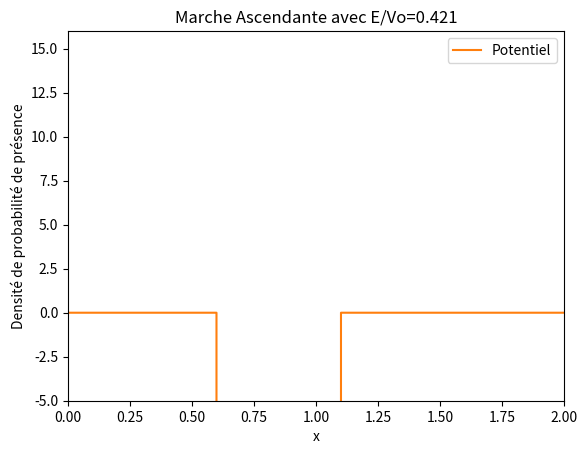

Here is the Python script that generated this plot:
import numpy as np
import math
import matplotlib.pyplot as plt
import matplotlib.animation as animation
import time

start_time = time.time()

def init():
    line.set_data([], [])
    return line,

def animate(j):
    line.set_data(o, final_densite[j,:]) #Crée un graphique pour chaque densite sauvegarde
    return line,

dt=1E-7
dx=0.001
nx=int(1/dx)*2
nt=90000 # En fonction du potentiel il faut modifier ce parametre car sur certaines animations la particule atteins les bords
nd=int(nt/1000)+1#nombre d image dans notre animation
n_frame = nd
s=dt/(dx**2)
xc=0.6
sigma=0.05
A=1/(math.sqrt(sigma*math.sqrt(math.pi)))
v0=-4000
e=0.421#Valeur du rapport E/V0
E=e*v0
k=math.sqrt(2*abs(E))

# v0=2
# dt=1E-5
# dx=0.01
# nx=100*2
# nt=v0*10000 # En fonction du potentiel il faut modifier ce parametre car sur certaines animations la particule atteins les bords
# nd=int(nt/1000)+1 #nombre d image dans notre animation
# s=dt/(dx**2)
# xc=4.5
# sigma=0.1
# A=1/(math.sqrt(sigma*math.sqrt(math.pi)))

#e=1 #Valeur du rapport E/V0

# debut_barriere = 1
# largeur_barriere = 0.5
# fin_barriere = debut_barriere + largeur_barriere
# #k=math.sqrt(2*E)
#
# print(E/v0)

o=np.zeros(nx)
V=np.zeros(nx)

# Initialisation des tableaux
o = np.linspace(0, (nx - 1) * dx, nx)
V = np.zeros(nx)
#V[o >= 1] = v0  # Potentiel
V[(o >= 0.6) & (o<=1.1)] = v0  # Potentiel

cpt = A * np.exp(1j * k * o - ((o - xc) ** 2) / (2 * (sigma ** 2)))
densite=np.zeros((nt,nx))
densite[0,:] = np.absolute(cpt[:]) ** 2
final_densite=np.zeros((n_frame,nx))
re=np.zeros(nx)
re[:]=np.real(cpt[:])

b=np.zeros(nx)

im=np.zeros(nx)
im[:]=np.imag(cpt[:])

it=0
for i in range(1, nt):
    if i % 2 != 0:
        b[1:-1]=im[1:-1]
        im[1:-1] = im[1:-1] + s * (re[2:] + re[:-2]) - 2 * re[1:-1] * (s + V[1:-1] * dt)
        densite[i,1:-1] = re[1:-1]*re[1:-1] + im[1:-1]*b[1:-1]
    else:
        re[1:-1] = re[1:-1] - s * (im[2:] + im[:-2]) + 2 * im[1:-1] * (s + V[1:-1] * dt)

for i in range(1,nt):
    if((i-1)%1000==0):
        it+=1
        final_densite[it][:]=densite[i][:]

# it=0
# for i in range(1, nt):
#     if i % 2 != 0:
#         b[1:-1]=im[1:-1]
#         im[1:-1] = im[1:-1] + s * (re[2:] + re[:-2]) - 2 * re[1:-1] * (s + V[1:-1] * dt)
#         if (i - 1) % 1000 == 0:
#             it+=1
#             densite[it,1:-1] = re[1:-1]*re[1:-1] + im[1:-1]*b[1:-1]
#     else:
#         re[1:-1] = re[1:-1] - s * (im[2:] + im[:-2]) + 2 * im[1:-1] * (s + V[1:-1] * dt)

# it = 0
# for i in range(1, nt):
#     if i % 2 != 0:
#         it += 1
#         im[1:-1] = im[1:-1] + s * (re[2:] + re[:-2]) - 2 * re[1:-1] * (s + V[1:-1] * dt)
#         densite[it][1:-1] = im[1:-1]**2 + re[1:-1]** 2
#     else:
#         re[1:-1] = re[1:-1] - s * (im[2:] + im[:-2]) + 2 * im[1:-1] * (s + V[1:-1] * dt)
# #
# it=0
# for i in range (1,nt):
#     if (i%2!=0):
#         if((i-1)%1000==0):
#             it=it+1
#             for cpt in range (1,nx-1):
#                 #b[cpt]=im[cpt]
#                 im[cpt]=im[cpt]+(s*re[cpt+1])+(s*re[cpt-1])-(2*re[cpt]*(s+(V[cpt]*dt)))
#                 densite[it][cpt]=im[cpt]*im[cpt]+(re[cpt]**2)
#         else:
#              for cpt in range (1,nx-1):
#                  im[cpt]=im[cpt]+(s*re[cpt+1])+(s*re[cpt-1])-(2*re[cpt]*(s+(V[cpt]*dt)))
#     else:
#         for cpt in range (1,nx-1):
#             re[cpt]=re[cpt]-(s*im[cpt+1])-(s*im[cpt-1])+(2*im[cpt]*(s+(V[cpt]*dt)))


# fig = plt.figure() # initialise la figure principale
# line, = plt.plot([], [])
# plt.ylim(0,3.5)
# plt.xlim(0,10)
# plt.plot(o,V,label="Potentiel")
# #Fais apparaitre sur tous les graphiques le potentiel
# #En changeant V par ((V*6)/v0) ca permet de faire rentrer le potentiel dans le graphique
# plt.title("Marche Ascendante avec E/Vo=1")
# plt.xlabel("x")
# plt.ylabel("Densité de probabilité de présence")
# plt.legend() #Permet de faire apparaitre la legende
#
#  frames = 200
#  ani = animation.FuncAnimation(fig, animate, init_func=init, frames=nd, blit=True, interval=50, repeat=False)
# # #ani = animation.FuncAnimation(fig, update, frames=frames, interval=50, blit=True)
# #
# #ani.save('min.mp4', writer = animation.FFMpegWriter(fps=30, bitrate=5000))

plot_title = "Marche Ascendante avec E/Vo="+str(e)

fig = plt.figure() # initialise la figure principale
line, = plt.plot([], [])
plt.ylim(-5,16)
plt.xlim(0,2)
plt.plot(o,V,label="Potentiel")
plt.title(plot_title)
plt.xlabel("x")
plt.ylabel("Densité de probabilité de présence")
plt.legend() #Permet de faire apparaitre la legende

ani = animation.FuncAnimation(fig,animate,init_func=init, frames=nd, blit=False, interval=100, repeat=False)
#file_name = 'paquet_onde_e='+str(e)+'.mp4'
#ani.save(file_name, writer = animation.FFMpegWriter(fps=120, bitrate=5000))
plt.show()


# end_time = time.time()
# elapsed_time = end_time - start_time
# print(f"Elapsed Time: {elapsed_time} seconds")
